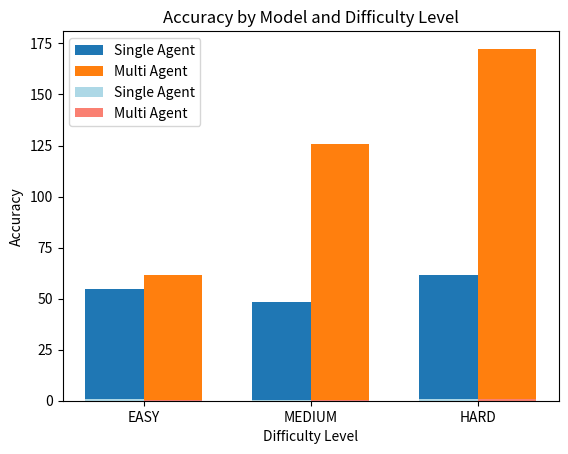
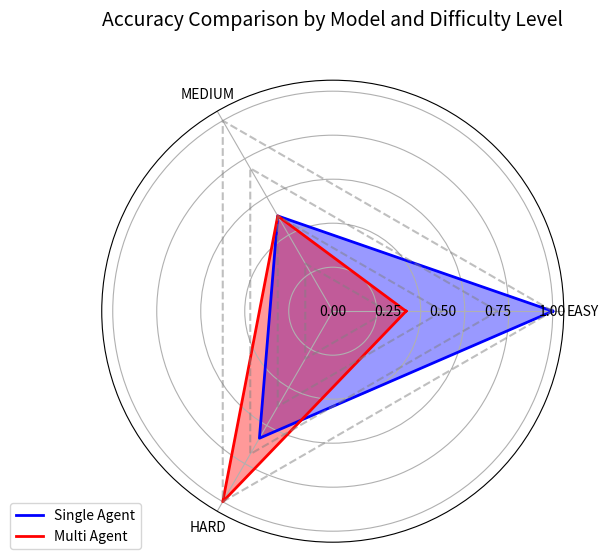

Generate these figures, in order, with matplotlib:
SingleAgent_TIME = {
    "EASY": 54.508140563964844,
    "MEDIUM": 48.43189024925232,
    "HARD": 61.496365547180176
}

MultiAgent_TIME = {
    "EASY": 61.62889361381531,
    "MEDIUM": 125.5024926662445,
    "HARD": 172.38211846351624
}

accuracy = {
    "Single Agent": [1.0, 0.5, 2.0/3.0],
    "Multi Agent": [0.0, 0.5, 1.0]
}

import matplotlib.pyplot as plt
import numpy as np

difficulty_levels = ["EASY", "MEDIUM", "HARD"]
single_agent_times = [54.5, 48.4, 61.5]
multi_agent_times = [61.6, 125.5, 172.4]


accuracy_single_agent = [1.0, 0.5, 2.0/3.0]
accuracy_multi_agent = [1.0/3.0, 0.5, 1.0]

bar_width = 0.35
index = np.arange(len(difficulty_levels))

plt.bar(index, single_agent_times, bar_width, label='Single Agent')
plt.bar(index + bar_width, multi_agent_times, bar_width, label='Multi Agent')

plt.xlabel('Difficulty Level')
plt.ylabel('Time (seconds)')
plt.title('Time to Answer Questions by Model and Difficulty Level')
plt.xticks(index + bar_width / 2, difficulty_levels)
plt.legend()

plt.show()

# Bar width and index for positioning
bar_width = 0.35
index = np.arange(len(difficulty_levels))

# Bar plot for accuracy (ignoring time data)
plt.bar(index, accuracy_single_agent, bar_width, label='Single Agent', color='lightblue')
plt.bar(index + bar_width, accuracy_multi_agent, bar_width, label='Multi Agent', color='salmon')

# Labeling the axes and title
plt.xlabel('Difficulty Level')
plt.ylabel('Accuracy')
plt.title('Accuracy by Model and Difficulty Level')

# Adjusting the x-axis to show difficulty levels properly
plt.xticks(index + bar_width / 2, difficulty_levels)

# Adding a legend
plt.legend()

# Display the plot
plt.show()

import matplotlib.pyplot as plt
import numpy as np
from math import pi

# Difficulty levels
difficulty_levels = ["EASY", "MEDIUM", "HARD"]

# Accuracy values for each model and difficulty level
accuracy_single_agent = [1.0, 0.5, 2.0/3.0]
accuracy_multi_agent = [1.0/3.0, 0.5, 1.0]

# Number of difficulty levels
N = len(difficulty_levels)

# Calculate angle for each axis (equal spacing)
angles = [n / float(N) * 2 * pi for n in range(N)]

# Close the circle by repeating the first value at the end
accuracy_single_agent += accuracy_single_agent[:1]
accuracy_multi_agent += accuracy_multi_agent[:1]
angles += angles[:1]

# Create the radar chart
fig, ax = plt.subplots(figsize=(6, 6), dpi=120, subplot_kw=dict(polar=True))

# Plotting the accuracy for Single Agent and Multi Agent
ax.plot(angles, accuracy_single_agent, linewidth=2, linestyle='solid', label='Single Agent', color='blue')
ax.fill(angles, accuracy_single_agent, color='blue', alpha=0.4)

ax.plot(angles, accuracy_multi_agent, linewidth=2, linestyle='solid', label='Multi Agent', color='red')
ax.fill(angles, accuracy_multi_agent, color='red', alpha=0.4)

# Set the labels for each difficulty level
ax.set_yticklabels([])  # Hide radial axis labels
ax.set_xticks(angles[:-1])  # Set x-ticks to be the angles corresponding to difficulty levels
ax.set_xticklabels(difficulty_levels)  # Label each difficulty level

# Add a title and a legend
ax.set_title('Accuracy Comparison by Model and Difficulty Level', size=14, color='black', y=1.1)
ax.legend(loc='upper right', bbox_to_anchor=(0.1, 0.1))

# Add values to the isolines (the concentric circles)
# Define the isoline values (for example: 0, 0.25, 0.5, 0.75, 1)
isolines = np.linspace(0, 1, 5)  # From 0 to 1, with 5 isolines

for isoline in isolines:
    ax.plot(angles, [isoline] * len(angles), linestyle='--', color='gray', alpha=0.5)  # Draw isoline
    # Annotate the isoline value
    ax.annotate(f'{isoline:.2f}', xy=(angles[0], isoline), 
                horizontalalignment='center', verticalalignment='center', 
                color='black', fontsize=10)

# Show the plot
plt.show()
